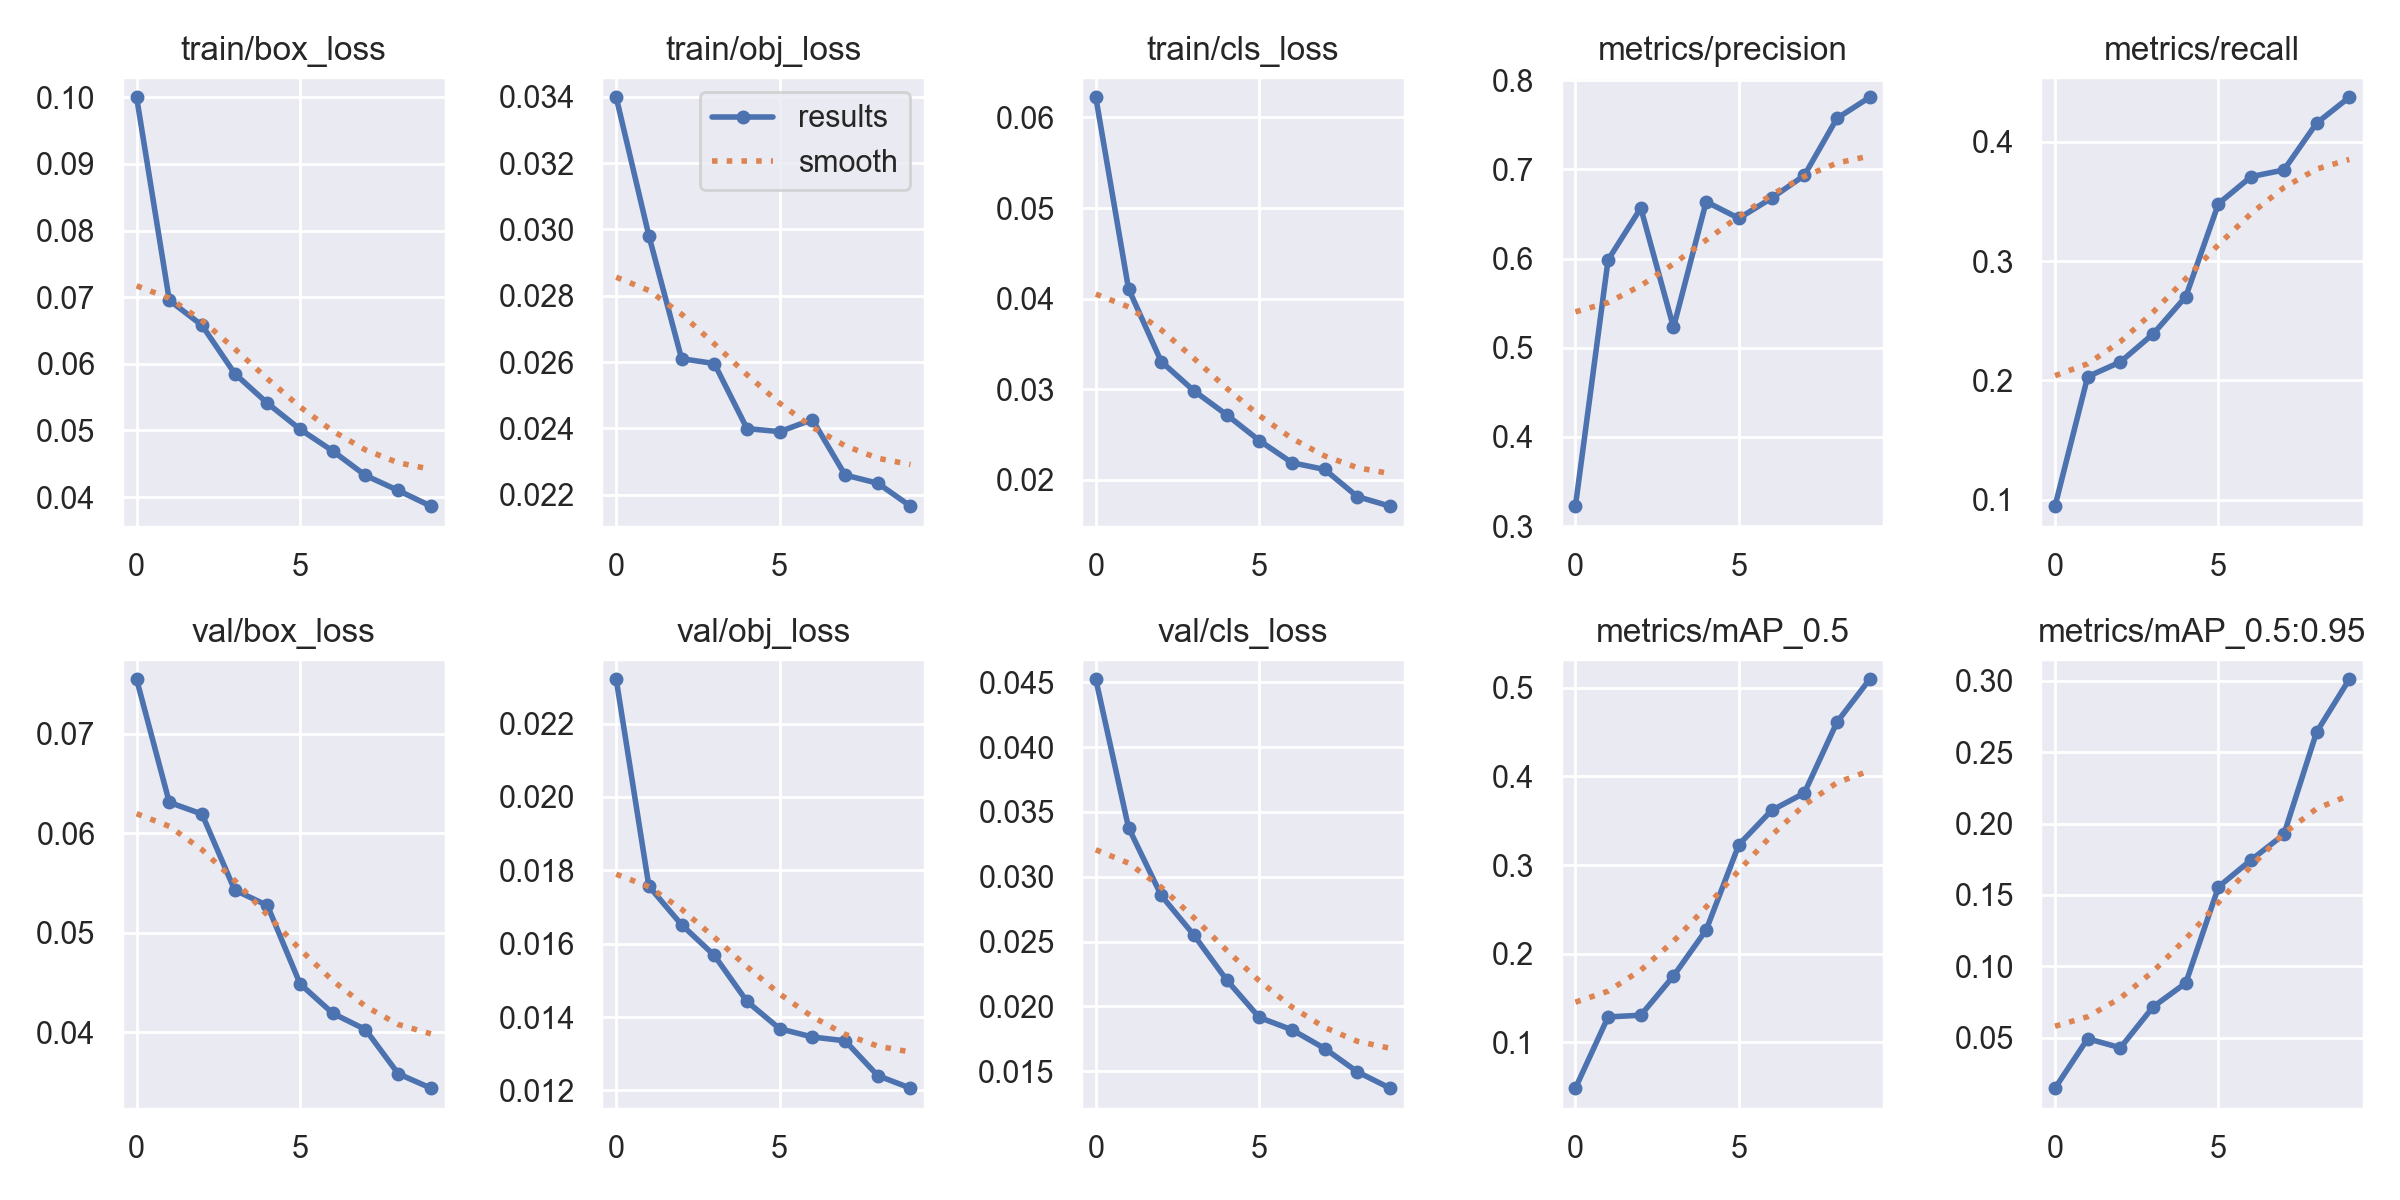

Values plotted in this chart, from the file beside it:
epoch, train/box_loss, train/obj_loss, train/cls_loss, metrics/precision, metrics/recall, metrics/mAP_0.5, metrics/mAP_0.5:0.95, val/box_loss, val/obj_loss, val/cls_loss, x/lr0, x/lr1, x/lr2
0, 0.09999, 0.03399, 0.06222, 0.3223, 0.09463, 0.04815, 0.01451, 0.07548, 0.02321, 0.04525, 0.07048, 0.00328, 0.00328
1, 0.06954, 0.02981, 0.0411, 0.5985, 0.2031, 0.1285, 0.0492, 0.0631, 0.01757, 0.0338, 0.03982, 0.005959, 0.005959
2, 0.06578, 0.0261, 0.03307, 0.6566, 0.2155, 0.1305, 0.04281, 0.06192, 0.01651, 0.02856, 0.008507, 0.007978, 0.007978
3, 0.05854, 0.02596, 0.02984, 0.5228, 0.2389, 0.1748, 0.0715, 0.05428, 0.01568, 0.0255, 0.00703, 0.00703, 0.00703
4, 0.05409, 0.024, 0.0272, 0.6637, 0.2701, 0.2268, 0.08822, 0.05273, 0.01442, 0.02204, 0.00703, 0.00703, 0.00703
5, 0.05018, 0.0239, 0.02435, 0.645, 0.3481, 0.323, 0.1556, 0.04484, 0.01368, 0.01914, 0.00604, 0.00604, 0.00604
6, 0.04691, 0.02427, 0.0219, 0.6677, 0.3707, 0.3616, 0.1745, 0.04188, 0.01345, 0.01819, 0.00505, 0.00505, 0.00505
7, 0.04325, 0.0226, 0.02116, 0.6931, 0.3763, 0.3812, 0.1923, 0.04025, 0.01335, 0.01674, 0.00406, 0.00406, 0.00406
8, 0.041, 0.02235, 0.01816, 0.7572, 0.4155, 0.4613, 0.2641, 0.03581, 0.0124, 0.01494, 0.00307, 0.00307, 0.00307
9, 0.03864, 0.02166, 0.01711, 0.7808, 0.4372, 0.5097, 0.3011, 0.03436, 0.01206, 0.01368, 0.00208, 0.00208, 0.00208
